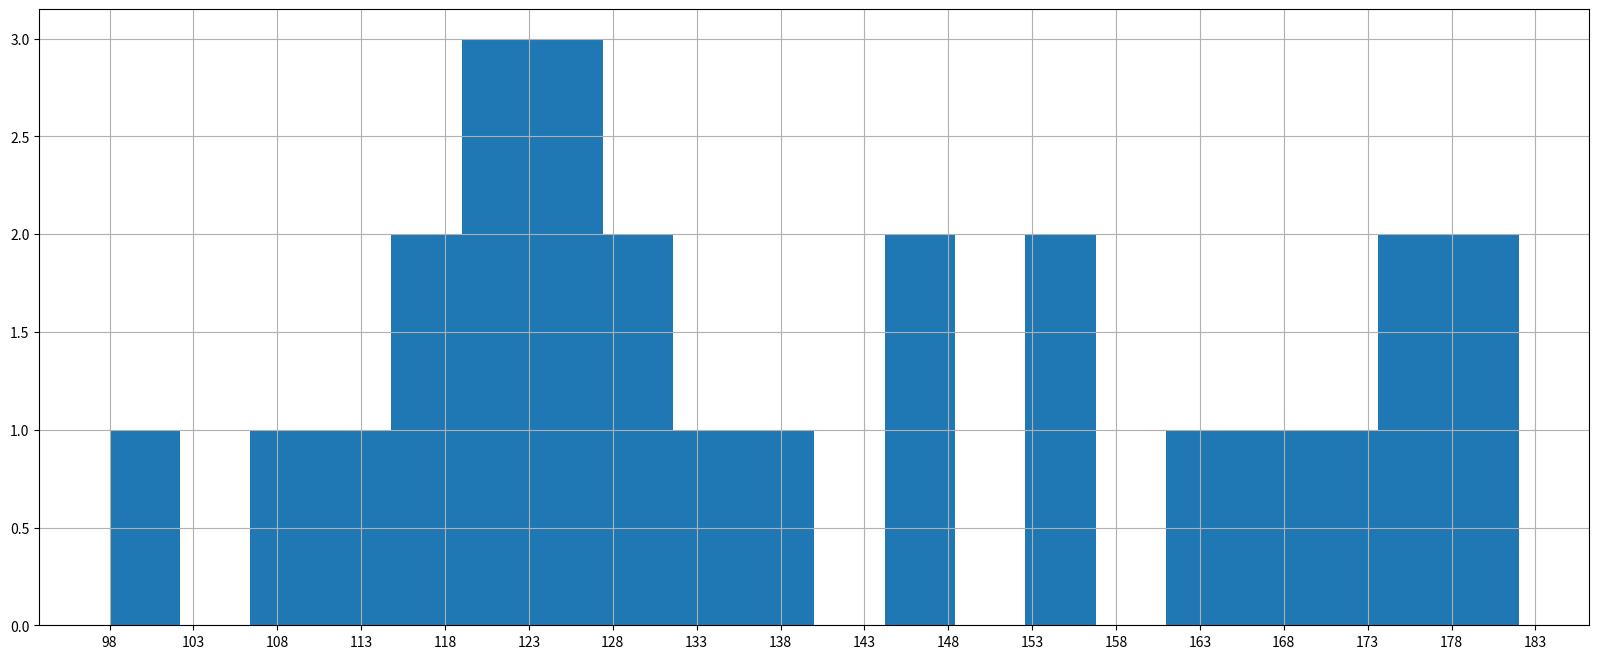

Write the Python code that produced this figure.
from matplotlib import pyplot as plt
from matplotlib import font_manager

a = [121,98,115,124,167,154,124,176,146,118,129,109,119,128,113,156,124,120,138,134,176,178,182,165,146,172]

# 计算组数
d = 5 #组距
num_bins = (max(a) - min(a))//d

plt.figure(figsize=(20,8),dpi=80)
plt.hist(a,20)

plt.xticks(range(min(a),max(a)+d,d))

plt.grid()

plt.show()

